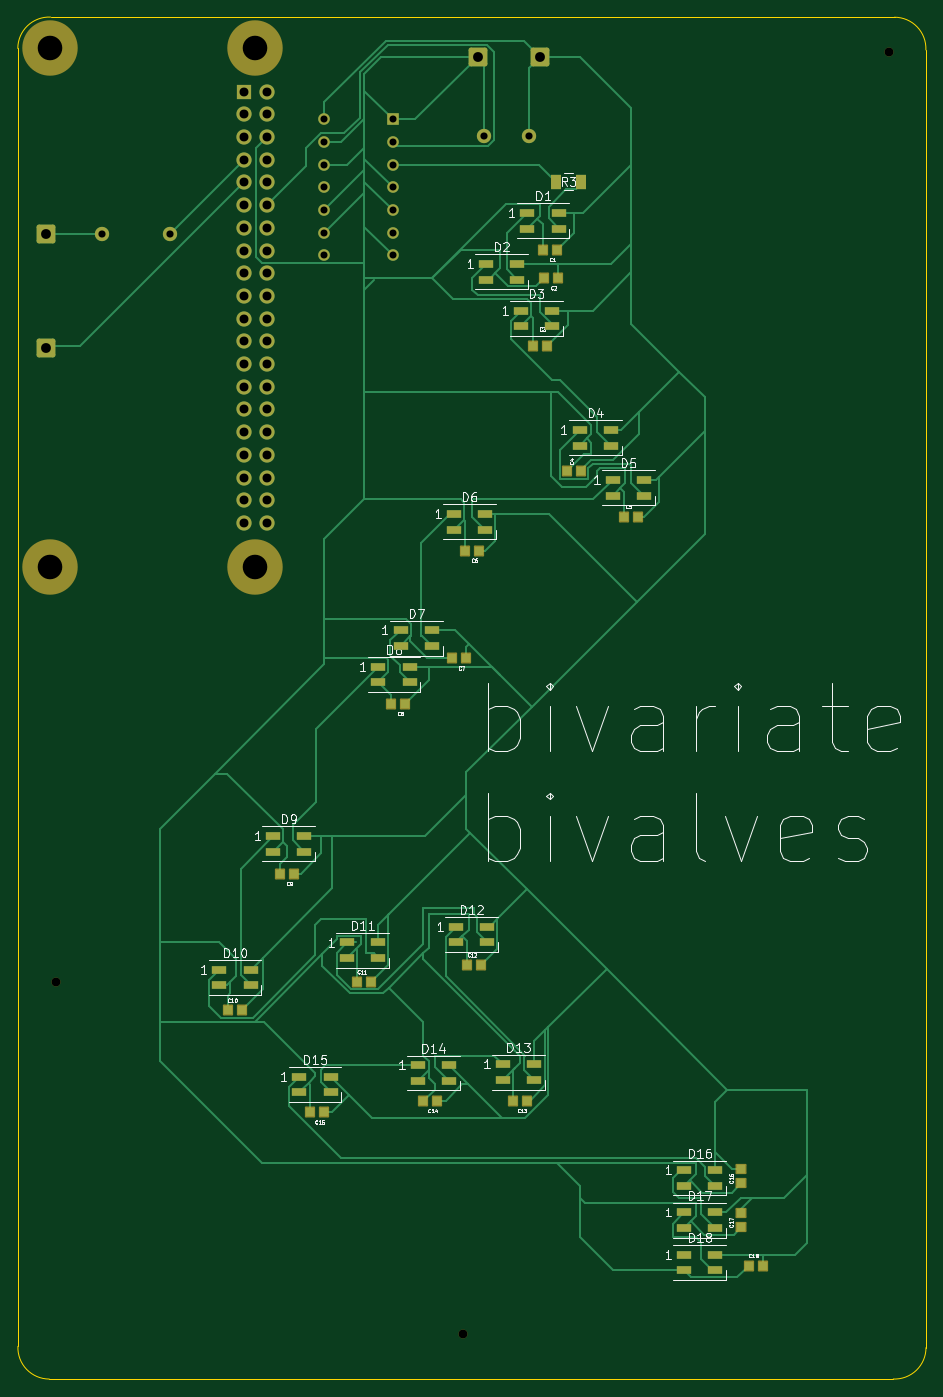
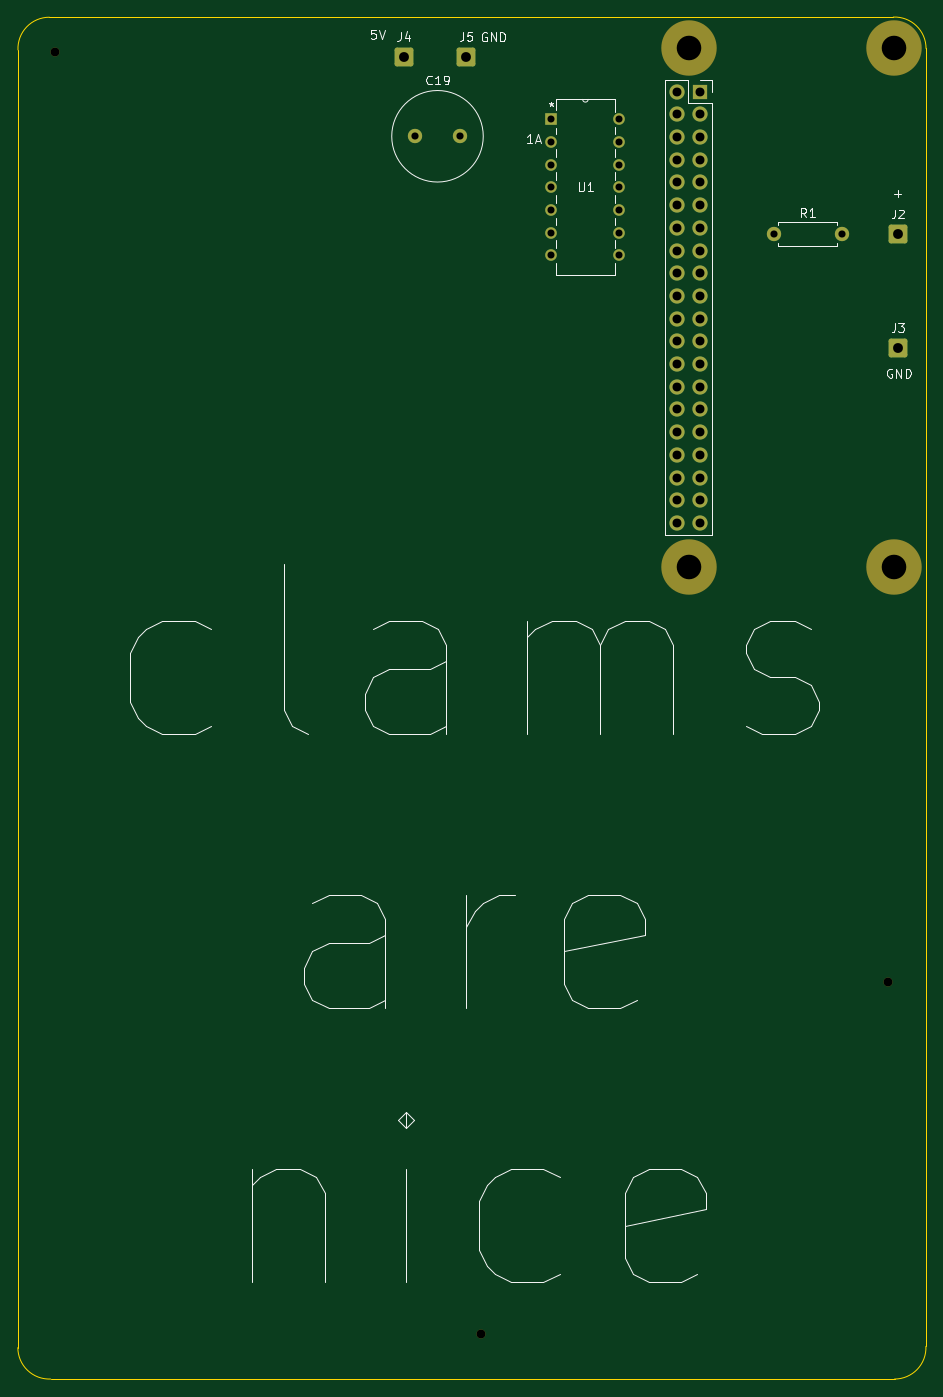
Circuit board: 11 layer files. Board 101.6 x 152.4 mm.
- bottom_copper: bivariate-bivalve-B_Cu.gbl (7108 bytes)
- bottom_mask: bivariate-bivalve-B_Mask.gbs (3519 bytes)
- paste: bivariate-bivalve-B_Paste.gbp (496 bytes)
- bottom_silk: bivariate-bivalve-B_Silkscreen.gbo (23358 bytes)
- outline: bivariate-bivalve-Edge_Cuts.gm1 (1056 bytes)
- top_copper: bivariate-bivalve-F_Cu.gtl (43632 bytes)
- top_mask: bivariate-bivalve-F_Mask.gts (7813 bytes)
- paste: bivariate-bivalve-F_Paste.gtp (4506 bytes)
- top_silk: bivariate-bivalve-F_Silkscreen.gto (77752 bytes)
- drill: bivariate-bivalve-NPTH.drl (517 bytes)
- drill: bivariate-bivalve-PTH.drl (1461 bytes)

=== bottom_copper: bivariate-bivalve-B_Cu.gbl (7108 bytes, source omitted) ===
=== bottom_mask: bivariate-bivalve-B_Mask.gbs ===
G04 #@! TF.GenerationSoftware,KiCad,Pcbnew,7.0.7*
G04 #@! TF.CreationDate,2023-09-07T11:23:27-07:00*
G04 #@! TF.ProjectId,bivariate-bivalve,62697661-7269-4617-9465-2d626976616c,rev?*
G04 #@! TF.SameCoordinates,Original*
G04 #@! TF.FileFunction,Soldermask,Bot*
G04 #@! TF.FilePolarity,Negative*
%FSLAX46Y46*%
G04 Gerber Fmt 4.6, Leading zero omitted, Abs format (unit mm)*
G04 Created by KiCad (PCBNEW 7.0.7) date 2023-09-07 11:23:27*
%MOMM*%
%LPD*%
G01*
G04 APERTURE LIST*
G04 Aperture macros list*
%AMRoundRect*
0 Rectangle with rounded corners*
0 $1 Rounding radius*
0 $2 $3 $4 $5 $6 $7 $8 $9 X,Y pos of 4 corners*
0 Add a 4 corners polygon primitive as box body*
4,1,4,$2,$3,$4,$5,$6,$7,$8,$9,$2,$3,0*
0 Add four circle primitives for the rounded corners*
1,1,$1+$1,$2,$3*
1,1,$1+$1,$4,$5*
1,1,$1+$1,$6,$7*
1,1,$1+$1,$8,$9*
0 Add four rect primitives between the rounded corners*
20,1,$1+$1,$2,$3,$4,$5,0*
20,1,$1+$1,$4,$5,$6,$7,0*
20,1,$1+$1,$6,$7,$8,$9,0*
20,1,$1+$1,$8,$9,$2,$3,0*%
G04 Aperture macros list end*
%ADD10C,1.000000*%
%ADD11C,1.600000*%
%ADD12O,1.600000X1.600000*%
%ADD13R,1.700000X1.700000*%
%ADD14O,1.700000X1.700000*%
%ADD15C,6.200000*%
%ADD16C,1.295400*%
%ADD17R,1.295400X1.295400*%
%ADD18RoundRect,0.250001X0.799999X0.799999X-0.799999X0.799999X-0.799999X-0.799999X0.799999X-0.799999X0*%
G04 APERTURE END LIST*
D10*
G04 #@! TO.C,REF\u002A\u002A*
X54290000Y-140470000D03*
G04 #@! TD*
G04 #@! TO.C,REF\u002A\u002A*
X99820000Y-179770000D03*
G04 #@! TD*
G04 #@! TO.C,REF\u002A\u002A*
X147460000Y-36340000D03*
G04 #@! TD*
D11*
G04 #@! TO.C,R1*
X67050000Y-56750000D03*
D12*
X59430000Y-56750000D03*
G04 #@! TD*
D13*
G04 #@! TO.C,J1*
X75310000Y-40805000D03*
D14*
X77850000Y-40805000D03*
X75310000Y-43345000D03*
X77850000Y-43345000D03*
X75310000Y-45885000D03*
X77850000Y-45885000D03*
X75310000Y-48425000D03*
X77850000Y-48425000D03*
X75310000Y-50965000D03*
X77850000Y-50965000D03*
X75310000Y-53505000D03*
X77850000Y-53505000D03*
X75310000Y-56045000D03*
X77850000Y-56045000D03*
X75310000Y-58585000D03*
X77850000Y-58585000D03*
X75310000Y-61125000D03*
X77850000Y-61125000D03*
X75310000Y-63665000D03*
X77850000Y-63665000D03*
X75310000Y-66205000D03*
X77850000Y-66205000D03*
X75310000Y-68745000D03*
X77850000Y-68745000D03*
X75310000Y-71285000D03*
X77850000Y-71285000D03*
X75310000Y-73825000D03*
X77850000Y-73825000D03*
X75310000Y-76365000D03*
X77850000Y-76365000D03*
X75310000Y-78905000D03*
X77850000Y-78905000D03*
X75310000Y-81445000D03*
X77850000Y-81445000D03*
X75310000Y-83985000D03*
X77850000Y-83985000D03*
X75310000Y-86525000D03*
X77850000Y-86525000D03*
X75310000Y-89065000D03*
X77850000Y-89065000D03*
G04 #@! TD*
D15*
G04 #@! TO.C,*
X76570000Y-35945000D03*
G04 #@! TD*
G04 #@! TO.C,*
X53570000Y-93945000D03*
G04 #@! TD*
G04 #@! TO.C,*
X76570000Y-93945000D03*
G04 #@! TD*
G04 #@! TO.C,*
X53570000Y-35945000D03*
G04 #@! TD*
D16*
G04 #@! TO.C,U1*
X84305000Y-43895000D03*
X84305000Y-46435000D03*
X84305000Y-48975000D03*
X84305000Y-51515000D03*
X84305000Y-54055000D03*
X84305000Y-56595000D03*
X84305000Y-59135000D03*
X91925000Y-59135000D03*
X91925000Y-56595000D03*
X91925000Y-54055000D03*
X91925000Y-51515000D03*
X91925000Y-48975000D03*
X91925000Y-46435000D03*
D17*
X91925000Y-43895000D03*
G04 #@! TD*
D18*
G04 #@! TO.C,J5*
X101450000Y-36910000D03*
G04 #@! TD*
G04 #@! TO.C,J4*
X108435000Y-36910000D03*
G04 #@! TD*
G04 #@! TO.C,J3*
X53150000Y-69490000D03*
G04 #@! TD*
G04 #@! TO.C,J2*
X53150000Y-56790000D03*
G04 #@! TD*
D11*
G04 #@! TO.C,C19*
X107165000Y-45800000D03*
X102165000Y-45800000D03*
G04 #@! TD*
M02*

=== paste: bivariate-bivalve-B_Paste.gbp ===
G04 #@! TF.GenerationSoftware,KiCad,Pcbnew,7.0.7*
G04 #@! TF.CreationDate,2023-09-07T11:23:27-07:00*
G04 #@! TF.ProjectId,bivariate-bivalve,62697661-7269-4617-9465-2d626976616c,rev?*
G04 #@! TF.SameCoordinates,Original*
G04 #@! TF.FileFunction,Paste,Bot*
G04 #@! TF.FilePolarity,Positive*
%FSLAX46Y46*%
G04 Gerber Fmt 4.6, Leading zero omitted, Abs format (unit mm)*
G04 Created by KiCad (PCBNEW 7.0.7) date 2023-09-07 11:23:27*
%MOMM*%
%LPD*%
G01*
G04 APERTURE LIST*
G04 APERTURE END LIST*
M02*

=== bottom_silk: bivariate-bivalve-B_Silkscreen.gbo (23358 bytes, source omitted) ===
=== outline: bivariate-bivalve-Edge_Cuts.gm1 ===
G04 #@! TF.GenerationSoftware,KiCad,Pcbnew,7.0.7*
G04 #@! TF.CreationDate,2023-09-07T11:23:27-07:00*
G04 #@! TF.ProjectId,bivariate-bivalve,62697661-7269-4617-9465-2d626976616c,rev?*
G04 #@! TF.SameCoordinates,Original*
G04 #@! TF.FileFunction,Profile,NP*
%FSLAX46Y46*%
G04 Gerber Fmt 4.6, Leading zero omitted, Abs format (unit mm)*
G04 Created by KiCad (PCBNEW 7.0.7) date 2023-09-07 11:23:27*
%MOMM*%
%LPD*%
G01*
G04 APERTURE LIST*
G04 #@! TA.AperFunction,Profile*
%ADD10C,0.100000*%
G04 #@! TD*
G04 APERTURE END LIST*
D10*
X50000000Y-35970000D02*
X50013201Y-181200137D01*
X148100000Y-32480000D02*
X53659863Y-32463201D01*
X151606799Y-36139863D02*
X151620000Y-181350000D01*
X53520000Y-184860000D02*
X147960137Y-184856799D01*
X50013202Y-181200137D02*
G75*
G03*
X53520000Y-184860000I3506798J-149864D01*
G01*
X147960137Y-184856798D02*
G75*
G03*
X151620000Y-181350000I149864J3506798D01*
G01*
X151606798Y-36139863D02*
G75*
G03*
X148100000Y-32480000I-3506798J149864D01*
G01*
X53659863Y-32463201D02*
G75*
G03*
X50000000Y-35970000I-149863J-3506799D01*
G01*
M02*

=== top_copper: bivariate-bivalve-F_Cu.gtl (43632 bytes, source omitted) ===
=== top_mask: bivariate-bivalve-F_Mask.gts (7813 bytes, source omitted) ===
=== paste: bivariate-bivalve-F_Paste.gtp ===
G04 #@! TF.GenerationSoftware,KiCad,Pcbnew,7.0.7*
G04 #@! TF.CreationDate,2023-09-07T11:23:27-07:00*
G04 #@! TF.ProjectId,bivariate-bivalve,62697661-7269-4617-9465-2d626976616c,rev?*
G04 #@! TF.SameCoordinates,Original*
G04 #@! TF.FileFunction,Paste,Top*
G04 #@! TF.FilePolarity,Positive*
%FSLAX46Y46*%
G04 Gerber Fmt 4.6, Leading zero omitted, Abs format (unit mm)*
G04 Created by KiCad (PCBNEW 7.0.7) date 2023-09-07 11:23:27*
%MOMM*%
%LPD*%
G01*
G04 APERTURE LIST*
%ADD10R,1.600000X0.850000*%
%ADD11R,0.940000X1.020000*%
%ADD12R,1.020000X0.940000*%
%ADD13R,1.117600X1.600200*%
G04 APERTURE END LIST*
D10*
G04 #@! TO.C,D17*
X124553900Y-166210000D03*
X124553900Y-167960000D03*
X128053900Y-167960000D03*
X128053900Y-166210000D03*
G04 #@! TD*
G04 #@! TO.C,D4*
X112857200Y-78661280D03*
X112857200Y-80411280D03*
X116357200Y-80411280D03*
X116357200Y-78661280D03*
G04 #@! TD*
G04 #@! TO.C,D3*
X106276060Y-65300880D03*
X106276060Y-67050880D03*
X109776060Y-67050880D03*
X109776060Y-65300880D03*
G04 #@! TD*
G04 #@! TO.C,D8*
X90335020Y-105145860D03*
X90335020Y-106895860D03*
X93835020Y-106895860D03*
X93835020Y-105145860D03*
G04 #@! TD*
G04 #@! TO.C,D2*
X102377160Y-60081180D03*
X102377160Y-61831180D03*
X105877160Y-61831180D03*
X105877160Y-60081180D03*
G04 #@! TD*
G04 #@! TO.C,D18*
X128053900Y-170929320D03*
X128053900Y-172679320D03*
X124553900Y-172679320D03*
X124553900Y-170929320D03*
G04 #@! TD*
G04 #@! TO.C,D16*
X128053900Y-161493220D03*
X128053900Y-163243220D03*
X124553900Y-163243220D03*
X124553900Y-161493220D03*
G04 #@! TD*
D11*
G04 #@! TO.C,C18*
X133355000Y-172165000D03*
X131775000Y-172165000D03*
G04 #@! TD*
D12*
G04 #@! TO.C,C17*
X130925000Y-167875000D03*
X130925000Y-166295000D03*
G04 #@! TD*
G04 #@! TO.C,C16*
X130925000Y-162950000D03*
X130925000Y-161370000D03*
G04 #@! TD*
D13*
G04 #@! TO.C,R3*
X110213000Y-50880000D03*
X113007000Y-50880000D03*
G04 #@! TD*
D10*
G04 #@! TO.C,D15*
X81495820Y-151020800D03*
X81495820Y-152770800D03*
X84995820Y-152770800D03*
X84995820Y-151020800D03*
G04 #@! TD*
G04 #@! TO.C,D14*
X98236840Y-149745720D03*
X98236840Y-151495720D03*
X94736840Y-151495720D03*
X94736840Y-149745720D03*
G04 #@! TD*
G04 #@! TO.C,D13*
X107751680Y-149646660D03*
X107751680Y-151396660D03*
X104251680Y-151396660D03*
X104251680Y-149646660D03*
G04 #@! TD*
G04 #@! TO.C,D12*
X99006580Y-134259340D03*
X99006580Y-136009340D03*
X102506580Y-136009340D03*
X102506580Y-134259340D03*
G04 #@! TD*
G04 #@! TO.C,D11*
X86842520Y-136009400D03*
X86842520Y-137759400D03*
X90342520Y-137759400D03*
X90342520Y-136009400D03*
G04 #@! TD*
G04 #@! TO.C,D10*
X76057560Y-139062480D03*
X76057560Y-140812480D03*
X72557560Y-140812480D03*
X72557560Y-139062480D03*
G04 #@! TD*
G04 #@! TO.C,D9*
X78572280Y-124106960D03*
X78572280Y-125856960D03*
X82072280Y-125856960D03*
X82072280Y-124106960D03*
G04 #@! TD*
G04 #@! TO.C,D7*
X92821680Y-101079320D03*
X92821680Y-102829320D03*
X96321680Y-102829320D03*
X96321680Y-101079320D03*
G04 #@! TD*
G04 #@! TO.C,D6*
X98772900Y-88056740D03*
X98772900Y-89806740D03*
X102272900Y-89806740D03*
X102272900Y-88056740D03*
G04 #@! TD*
G04 #@! TO.C,D5*
X120052900Y-84267060D03*
X120052900Y-86017060D03*
X116552900Y-86017060D03*
X116552900Y-84267060D03*
G04 #@! TD*
G04 #@! TO.C,D1*
X110520280Y-54371260D03*
X110520280Y-56121260D03*
X107020280Y-56121260D03*
X107020280Y-54371260D03*
G04 #@! TD*
D11*
G04 #@! TO.C,C15*
X82725000Y-155020000D03*
X84305000Y-155020000D03*
G04 #@! TD*
G04 #@! TO.C,C14*
X95365000Y-153750000D03*
X96945000Y-153750000D03*
G04 #@! TD*
G04 #@! TO.C,C13*
X105370000Y-153750000D03*
X106950000Y-153750000D03*
G04 #@! TD*
G04 #@! TO.C,C3*
X107645000Y-69295000D03*
X109225000Y-69295000D03*
G04 #@! TD*
G04 #@! TO.C,C2*
X108915000Y-61675000D03*
X110495000Y-61675000D03*
G04 #@! TD*
G04 #@! TO.C,C1*
X108760000Y-58500000D03*
X110340000Y-58500000D03*
G04 #@! TD*
G04 #@! TO.C,C6*
X100025000Y-92155000D03*
X101605000Y-92155000D03*
G04 #@! TD*
G04 #@! TO.C,C5*
X119385000Y-88345000D03*
X117805000Y-88345000D03*
G04 #@! TD*
G04 #@! TO.C,C4*
X113035000Y-83265000D03*
X111455000Y-83265000D03*
G04 #@! TD*
G04 #@! TO.C,C9*
X79335000Y-128350000D03*
X80915000Y-128350000D03*
G04 #@! TD*
G04 #@! TO.C,C8*
X93350000Y-109300000D03*
X91770000Y-109300000D03*
G04 #@! TD*
G04 #@! TO.C,C7*
X98600000Y-104220000D03*
X100180000Y-104220000D03*
G04 #@! TD*
G04 #@! TO.C,C12*
X101870000Y-138510000D03*
X100290000Y-138510000D03*
G04 #@! TD*
G04 #@! TO.C,C11*
X89540000Y-140415000D03*
X87960000Y-140415000D03*
G04 #@! TD*
G04 #@! TO.C,C10*
X75045000Y-143590000D03*
X73465000Y-143590000D03*
G04 #@! TD*
M02*

=== top_silk: bivariate-bivalve-F_Silkscreen.gto (77752 bytes, source omitted) ===
=== drill: bivariate-bivalve-NPTH.drl ===
M48
; DRILL file {KiCad 7.0.7} date 2023 September 07, Thursday 11:23:36
; FORMAT={-:-/ absolute / metric / decimal}
; #@! TF.CreationDate,2023-09-07T11:23:36-07:00
; #@! TF.GenerationSoftware,Kicad,Pcbnew,7.0.7
; #@! TF.FileFunction,NonPlated,1,2,NPTH
FMAT,2
METRIC
; #@! TA.AperFunction,NonPlated,NPTH,ComponentDrill
T1C1.000
; #@! TA.AperFunction,NonPlated,NPTH,ComponentDrill
T2C2.750
%
G90
G05
T1
X54.29Y-140.47
X99.82Y-179.77
X147.46Y-36.34
T2
X53.57Y-35.945
X53.57Y-93.945
X76.57Y-35.945
X76.57Y-93.945
T0
M30

=== drill: bivariate-bivalve-PTH.drl ===
M48
; DRILL file {KiCad 7.0.7} date 2023 September 07, Thursday 11:23:36
; FORMAT={-:-/ absolute / metric / decimal}
; #@! TF.CreationDate,2023-09-07T11:23:36-07:00
; #@! TF.GenerationSoftware,Kicad,Pcbnew,7.0.7
; #@! TF.FileFunction,Plated,1,2,PTH
FMAT,2
METRIC
; #@! TA.AperFunction,Plated,PTH,ComponentDrill
T1C0.787
; #@! TA.AperFunction,Plated,PTH,ComponentDrill
T2C0.800
; #@! TA.AperFunction,Plated,PTH,ComponentDrill
T3C1.000
; #@! TA.AperFunction,Plated,PTH,ComponentDrill
T4C1.100
%
G90
G05
T1
X84.305Y-43.895
X84.305Y-46.435
X84.305Y-48.975
X84.305Y-51.515
X84.305Y-54.055
X84.305Y-56.595
X84.305Y-59.135
X91.925Y-43.895
X91.925Y-46.435
X91.925Y-48.975
X91.925Y-51.515
X91.925Y-54.055
X91.925Y-56.595
X91.925Y-59.135
T2
X59.43Y-56.75
X67.05Y-56.75
X102.165Y-45.8
X107.165Y-45.8
T3
X75.31Y-40.805
X75.31Y-43.345
X75.31Y-45.885
X75.31Y-48.425
X75.31Y-50.965
X75.31Y-53.505
X75.31Y-56.045
X75.31Y-58.585
X75.31Y-61.125
X75.31Y-63.665
X75.31Y-66.205
X75.31Y-68.745
X75.31Y-71.285
X75.31Y-73.825
X75.31Y-76.365
X75.31Y-78.905
X75.31Y-81.445
X75.31Y-83.985
X75.31Y-86.525
X75.31Y-89.065
X77.85Y-40.805
X77.85Y-43.345
X77.85Y-45.885
X77.85Y-48.425
X77.85Y-50.965
X77.85Y-53.505
X77.85Y-56.045
X77.85Y-58.585
X77.85Y-61.125
X77.85Y-63.665
X77.85Y-66.205
X77.85Y-68.745
X77.85Y-71.285
X77.85Y-73.825
X77.85Y-76.365
X77.85Y-78.905
X77.85Y-81.445
X77.85Y-83.985
X77.85Y-86.525
X77.85Y-89.065
T4
X53.15Y-56.79
X53.15Y-69.49
X101.45Y-36.91
X108.435Y-36.91
T0
M30

